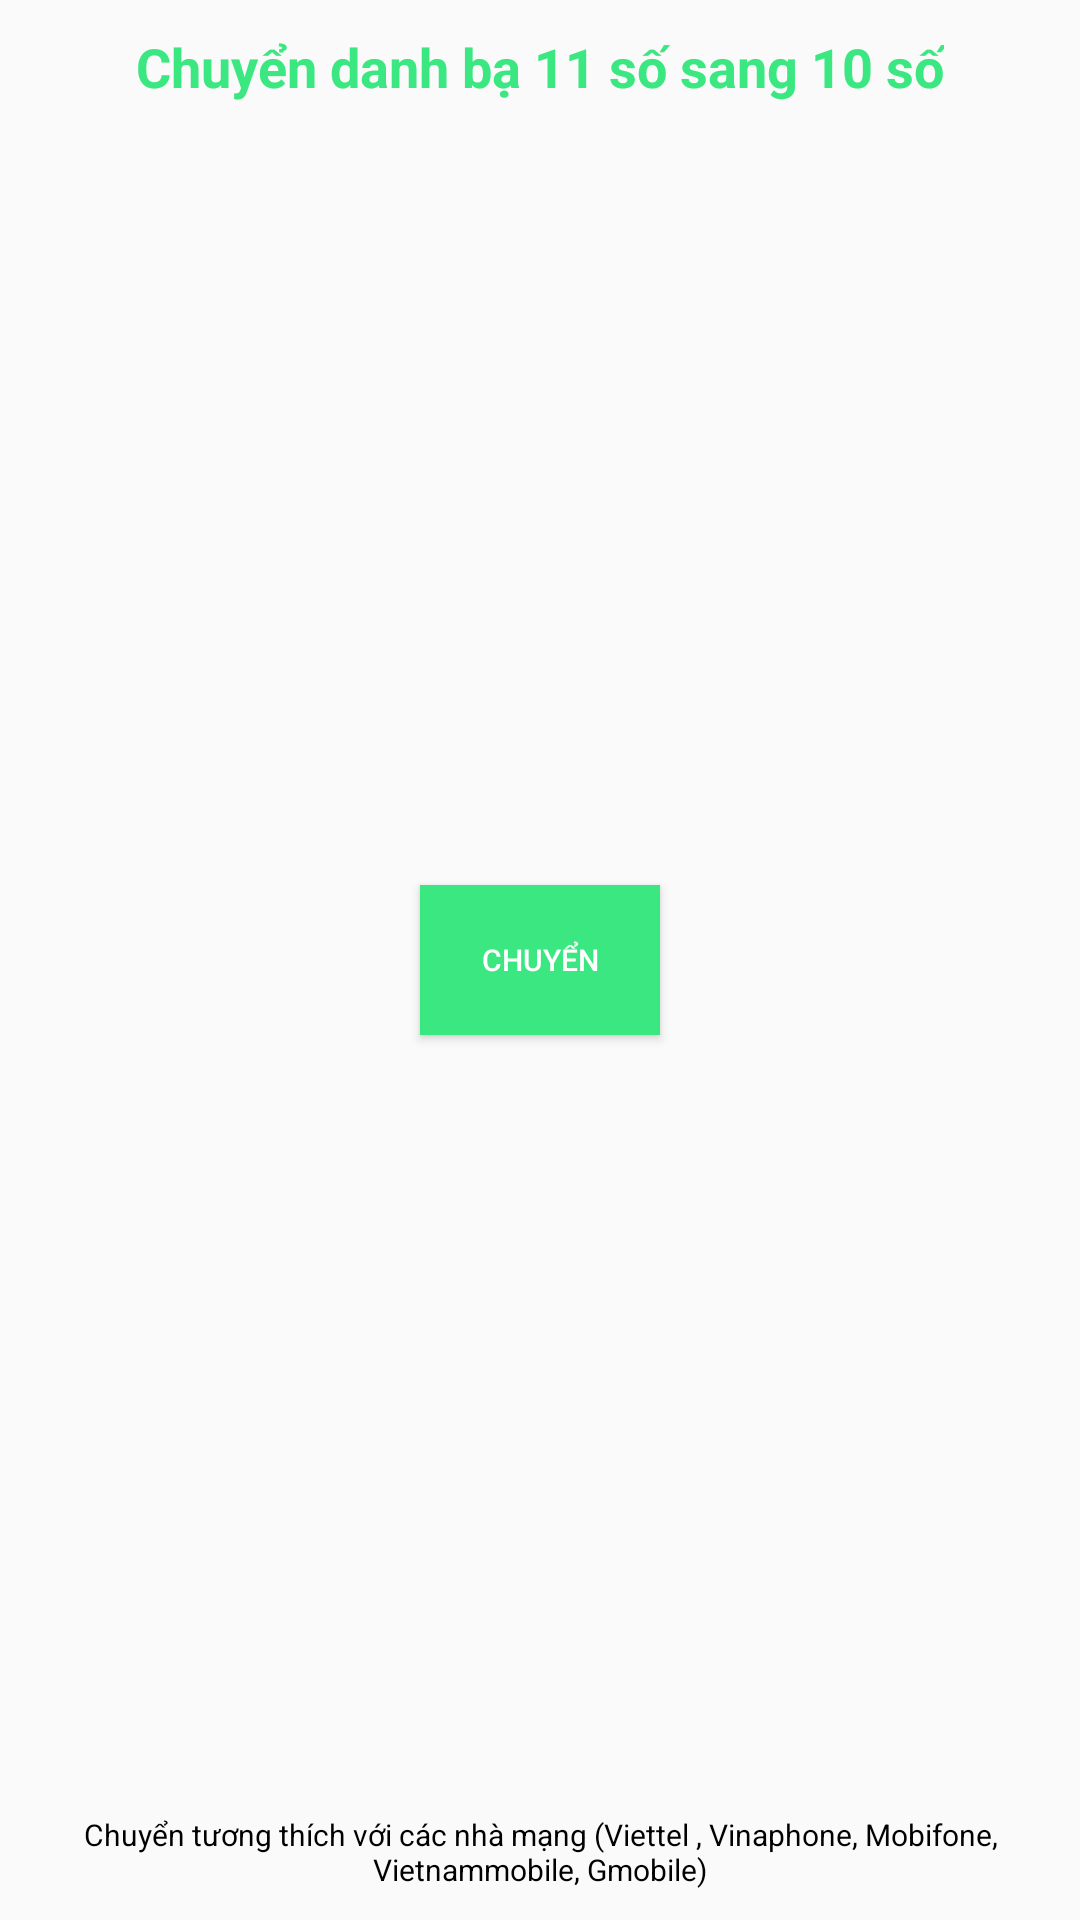

Layout XML and referenced resources for this Android screen:
<!-- AndroidManifest.xml: application theme AppTheme -->
<!-- res/layout/fragment_convert_to10.xml -->
<?xml version="1.0" encoding="utf-8"?>
<FrameLayout xmlns:android="http://schemas.android.com/apk/res/android"
    xmlns:tools="http://schemas.android.com/tools"
    android:layout_width="match_parent"
    android:layout_height="match_parent"
    tools:context=".view.fragment.ConvertTo10Fragment">

    
    <RelativeLayout
        android:layout_width="match_parent"
        android:layout_height="match_parent">

        <TextView
            android:id="@+id/tv_10"
            android:textColor="@color/colorPrimary"
            android:layout_width="wrap_content"
            android:textStyle="bold"
            android:textSize="18sp"
            android:layout_height="wrap_content"
            android:layout_centerHorizontal="true"
            android:layout_marginTop="10dp"
            android:text="@string/number_to_10" />

        <Button
            android:background="@color/colorPrimary"
            android:text="@string/convert"
            android:textSize="10sp"
            android:layout_centerInParent="true"
            android:textColor="@android:color/white"
            android:id="@+id/btn_change_to_10"
            android:layout_width="80dp"
            android:layout_height="50dp" />

        <TextView
            android:layout_alignParentBottom="true"
            android:textColor="@android:color/black"
            android:gravity="center"
            android:layout_marginBottom="10dp"
            android:textSize="10sp"
            android:singleLine="false"
            android:text="Chuyển tương thích với các nhà mạng (Viettel , Vinaphone, Mobifone, Vietnammobile, Gmobile)"
            android:layout_width="wrap_content"
            android:layout_height="wrap_content" />

    </RelativeLayout>

</FrameLayout>
<!-- resources referenced by this layout -->
<resources>
  <color name="colorPrimary">#3be780</color>
  <string name="convert">Chuyển</string>
  <string name="number_to_10">Chuyển danh bạ 11 số sang 10 số</string>
  <style name="AppTheme" parent="Theme.AppCompat.Light.DarkActionBar">
          
          <item name="colorPrimary">@color/colorPrimary</item>
          <item name="colorPrimaryDark">@color/colorPrimaryDark</item>
          <item name="colorAccent">@color/colorAccent</item>
      </style>
  <color name="colorPrimaryDark">#238607</color>
  <color name="colorAccent">#FF4081</color>
</resources>
